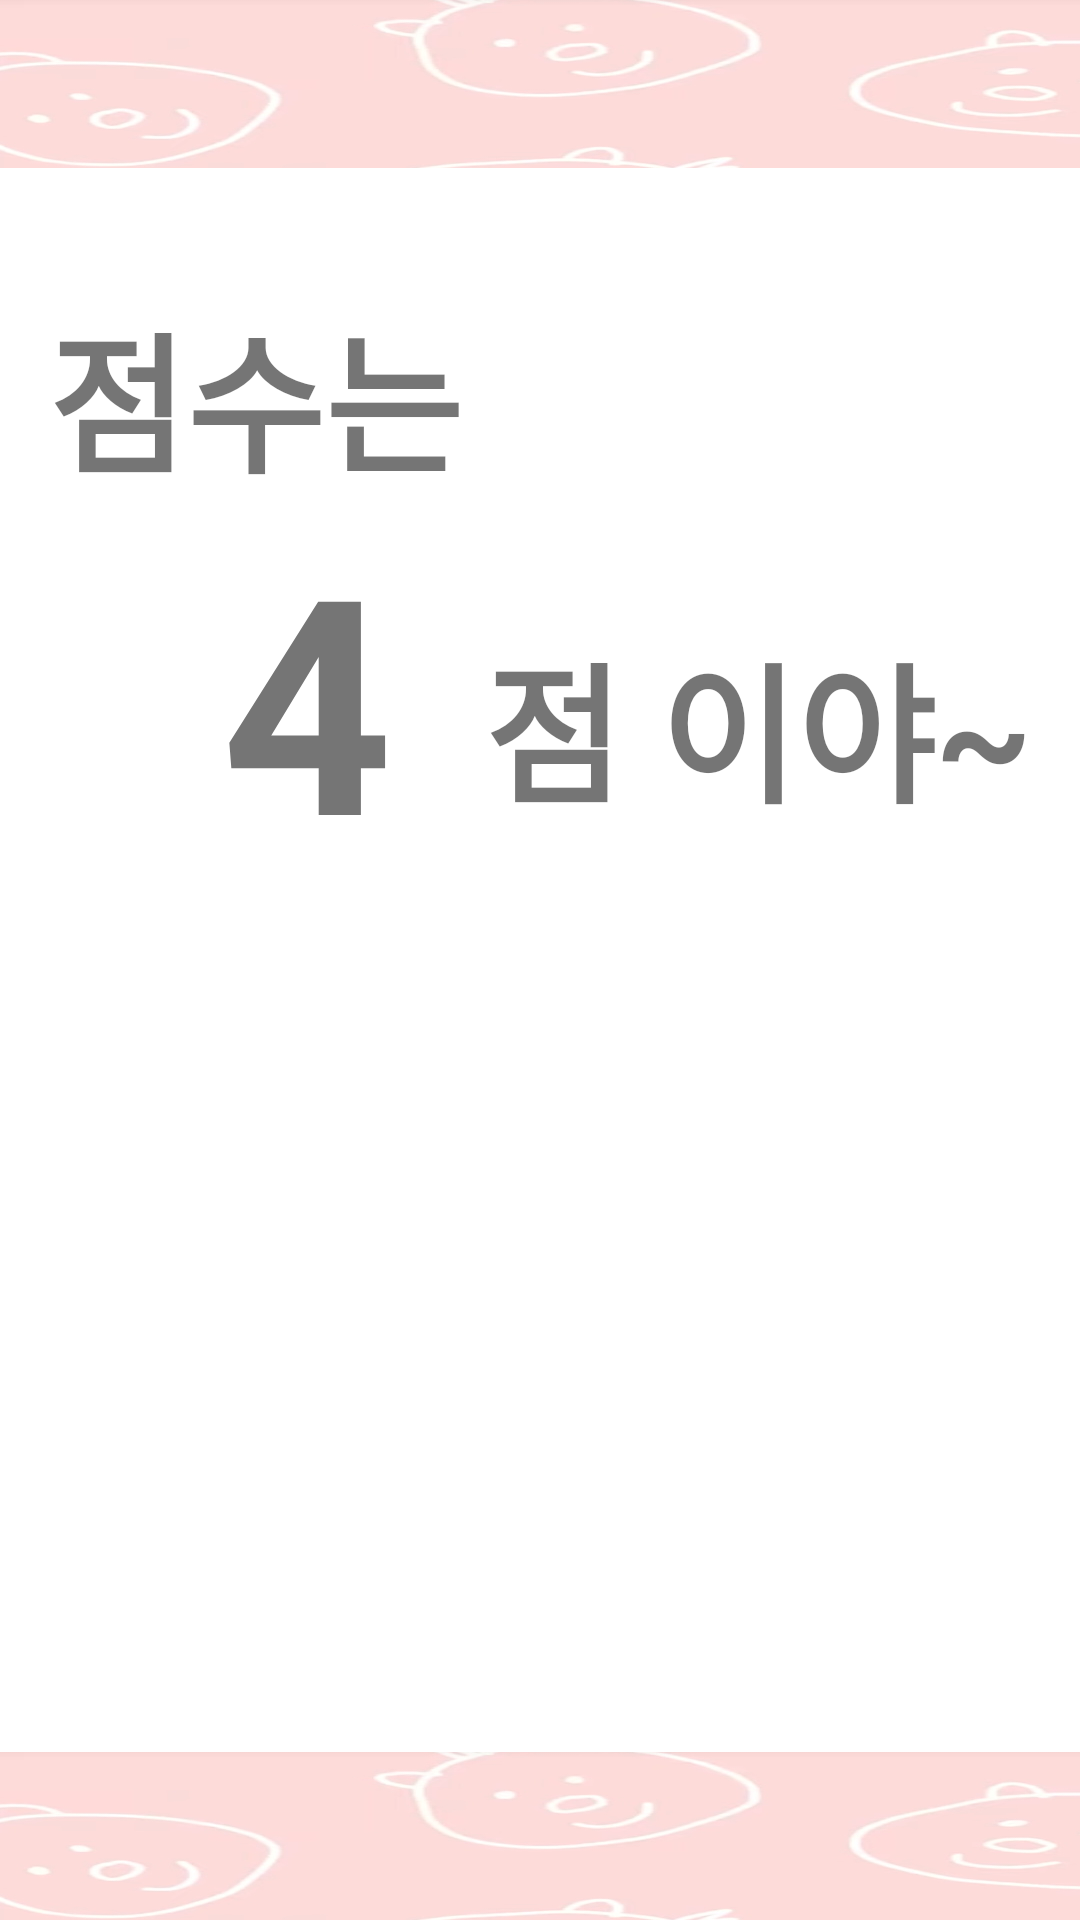

Reconstruct the res/layout file that produces this screen, plus the resources it refers to.
<!-- AndroidManifest.xml: application theme Theme.Week4_thread_game -->
<!-- res/layout/activity_finish.xml -->
<?xml version="1.0" encoding="utf-8"?>
<androidx.constraintlayout.widget.ConstraintLayout xmlns:android="http://schemas.android.com/apk/res/android"
    xmlns:app="http://schemas.android.com/apk/res-auto"
    xmlns:tools="http://schemas.android.com/tools"
    android:layout_width="match_parent"
    android:layout_height="match_parent"
    tools:context=".FinishActivity">

    <View
        android:id="@+id/game_bar"
        android:layout_width="match_parent"
        android:layout_height="?attr/actionBarSize"
        android:background="@drawable/bg_bar"
        app:layout_constraintTop_toTopOf="parent" />

    <androidx.appcompat.widget.AppCompatImageView
        android:layout_width="300dp"
        android:layout_height="300dp"
        android:layout_marginBottom="40dp"
        app:layout_constraintBottom_toBottomOf="parent"
        app:layout_constraintEnd_toEndOf="parent"
        app:layout_constraintStart_toStartOf="parent"
        app:srcCompat="@drawable/pig_luffy"/>

    <TextView
        android:layout_width="wrap_content"
        android:layout_height="wrap_content"
        android:layout_marginStart="16dp"
        android:layout_marginTop="40dp"
        android:text="점수는"
        android:textSize="50sp"
        android:textStyle="bold"
        app:layout_constraintStart_toStartOf="parent"
        app:layout_constraintTop_toBottomOf="@id/game_bar" />

    <TextView
        android:id="@+id/tv_score"
        android:layout_width="wrap_content"
        android:layout_height="wrap_content"
        android:layout_marginTop="110dp"
        android:layout_marginEnd="30dp"
        android:text="4"
        android:textSize="100sp"
        android:textStyle="bold"
        app:layout_constraintEnd_toStartOf="@id/text"
        app:layout_constraintTop_toBottomOf="@id/game_bar" />

    <TextView
        android:id="@+id/text"
        android:layout_width="wrap_content"
        android:layout_height="wrap_content"
        android:layout_marginTop="150dp"
        android:layout_marginEnd="16dp"
        android:text="점 이야~"
        android:textSize="50sp"
        android:textStyle="bold"
        app:layout_constraintEnd_toEndOf="parent"
        app:layout_constraintTop_toBottomOf="@id/game_bar" />


    />

    <View
        android:id="@+id/bottom_bar"
        android:layout_width="match_parent"
        android:layout_height="?attr/actionBarSize"
        android:background="@drawable/bg_bar"
        app:layout_constraintBottom_toBottomOf="parent" />


</androidx.constraintlayout.widget.ConstraintLayout>
<!-- resources referenced by this layout -->
<resources>
  <!-- drawable bg_bar: jpeg bitmap (drawable, 32677 bytes) -->
  <style name="Theme.Week4_thread_game" parent="Theme.MaterialComponents.DayNight.NoActionBar">
          
          <item name="colorPrimary">@color/main_color</item>
          <item name="colorPrimaryVariant">@color/purple_700</item>
          <item name="colorOnPrimary">@color/white</item>
          
          <item name="colorSecondary">@color/teal_200</item>
          <item name="colorSecondaryVariant">@color/teal_700</item>
          <item name="colorOnSecondary">@color/black</item>
          
          <item name="android:statusBarColor" tools:targetApi="l">?attr/colorPrimaryVariant</item>
          
  
      </style>
  <color name="main_color">#F5A9B6</color>
  <color name="purple_700">#FF3700B3</color>
  <color name="white">#FFFFFFFF</color>
  <color name="teal_200">#FF03DAC5</color>
  <color name="teal_700">#FF018786</color>
  <color name="black">#FF000000</color>
</resources>
